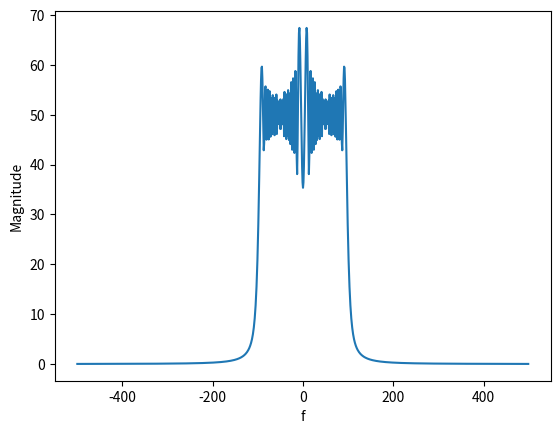

The script that saved this image:
import numpy as np
import scipy.signal as signal
from numpy.fft import fft, fftshift, fftfreq
import matplotlib.pyplot as plt

t = np.linspace( 0, 1, 1000, endpoint = False )
x = signal.chirp( t, 0, 1, 100, 'linear' )

f = fftshift( fftfreq( 1000, 0.001 ) )
X = fftshift( fft( x ) ) 
Xm = abs( X )  

plt.plot( f, Xm )
plt.xlabel( 'f' )
plt.ylabel( 'Magnitude' )

plt.show( )